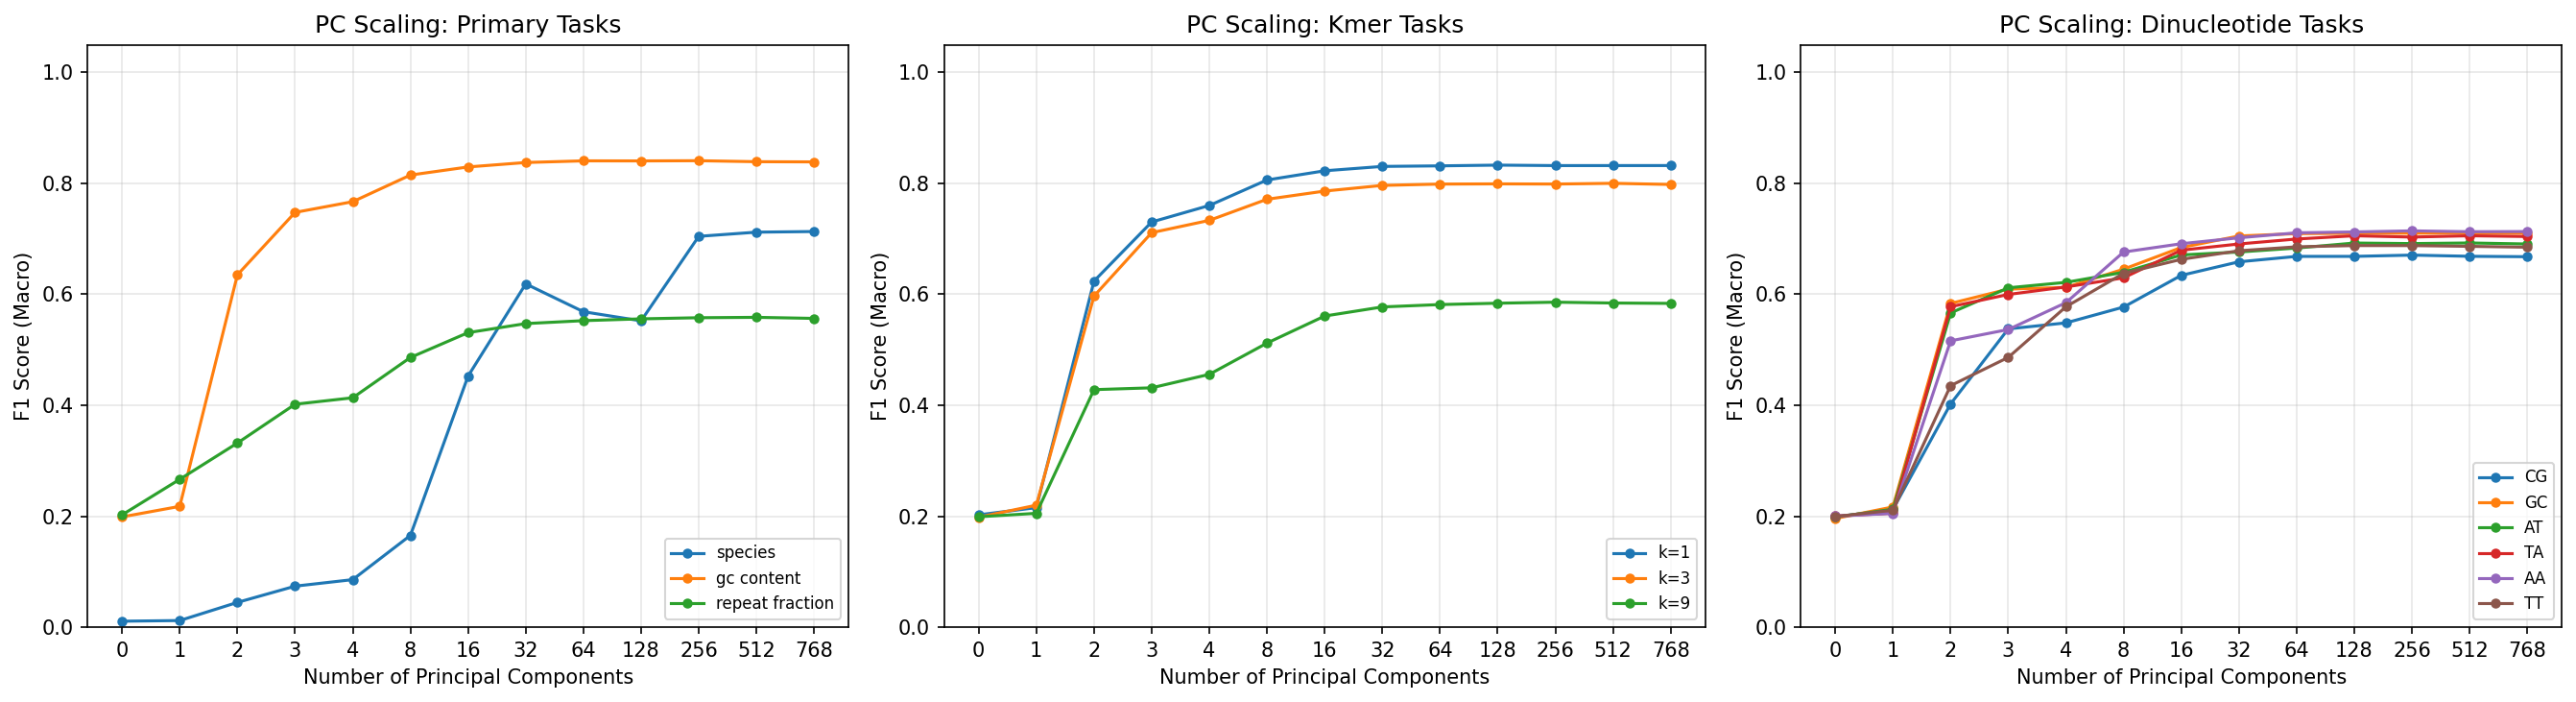

The table this chart was drawn from, first rows:
target, n_classes, n_components, accuracy, f1_macro
species, 65, 0, 0.01787, 0.01075
species, 65, 1, 0.02907, 0.01195
species, 65, 2, 0.05903, 0.04466
species, 65, 3, 0.08747, 0.07393
species, 65, 4, 0.0992, 0.08571
species, 65, 8, 0.1751, 0.1654
species, 65, 16, 0.464, 0.4526
species, 65, 32, 0.6293, 0.6188
species, 65, 64, 0.5782, 0.5686
species, 65, 128, 0.5568, 0.5522
species, 65, 256, 0.7122, 0.7045
species, 65, 512, 0.7193, 0.712
species, 65, 768, 0.7202, 0.7132
gc_content, 5, 0, 0.1991, 0.1988
gc_content, 5, 1, 0.2393, 0.2178
gc_content, 5, 2, 0.6326, 0.6352
gc_content, 5, 3, 0.7466, 0.7476
gc_content, 5, 4, 0.7658, 0.767
gc_content, 5, 8, 0.8143, 0.815
gc_content, 5, 16, 0.829, 0.8296
gc_content, 5, 32, 0.837, 0.8376
gc_content, 5, 64, 0.8401, 0.8406
gc_content, 5, 128, 0.8399, 0.8404
gc_content, 5, 256, 0.8404, 0.8408
gc_content, 5, 512, 0.8385, 0.839
gc_content, 5, 768, 0.8382, 0.8387
repeat_fraction, 5, 0, 0.2026, 0.2025
repeat_fraction, 5, 1, 0.2821, 0.2666
repeat_fraction, 5, 2, 0.3481, 0.3319
repeat_fraction, 5, 3, 0.4124, 0.4019
repeat_fraction, 5, 4, 0.4249, 0.4135
repeat_fraction, 5, 8, 0.4957, 0.4861
repeat_fraction, 5, 16, 0.5369, 0.5309
repeat_fraction, 5, 32, 0.5534, 0.5472
repeat_fraction, 5, 64, 0.5585, 0.5525
repeat_fraction, 5, 128, 0.562, 0.5558
repeat_fraction, 5, 256, 0.5642, 0.5578
repeat_fraction, 5, 512, 0.5651, 0.5585
repeat_fraction, 5, 768, 0.5633, 0.5566
kmer_entropy_1, 5, 0, 0.2028, 0.2025
kmer_entropy_1, 5, 1, 0.2385, 0.2154
kmer_entropy_1, 5, 2, 0.6209, 0.6238
kmer_entropy_1, 5, 3, 0.7297, 0.7303
kmer_entropy_1, 5, 4, 0.7592, 0.7601
kmer_entropy_1, 5, 8, 0.8055, 0.8061
kmer_entropy_1, 5, 16, 0.8222, 0.8226
kmer_entropy_1, 5, 32, 0.8301, 0.8305
kmer_entropy_1, 5, 64, 0.8312, 0.8315
kmer_entropy_1, 5, 128, 0.8325, 0.8329
kmer_entropy_1, 5, 256, 0.8316, 0.832
kmer_entropy_1, 5, 512, 0.8317, 0.832
kmer_entropy_1, 5, 768, 0.8318, 0.8321
kmer_entropy_3, 5, 0, 0.1989, 0.1982
kmer_entropy_3, 5, 1, 0.2389, 0.2199
kmer_entropy_3, 5, 2, 0.5949, 0.5968
kmer_entropy_3, 5, 3, 0.7108, 0.7111
kmer_entropy_3, 5, 4, 0.733, 0.7333
kmer_entropy_3, 5, 8, 0.7711, 0.7713
kmer_entropy_3, 5, 16, 0.7857, 0.7861
kmer_entropy_3, 5, 32, 0.7959, 0.7963
... 96 more rows
